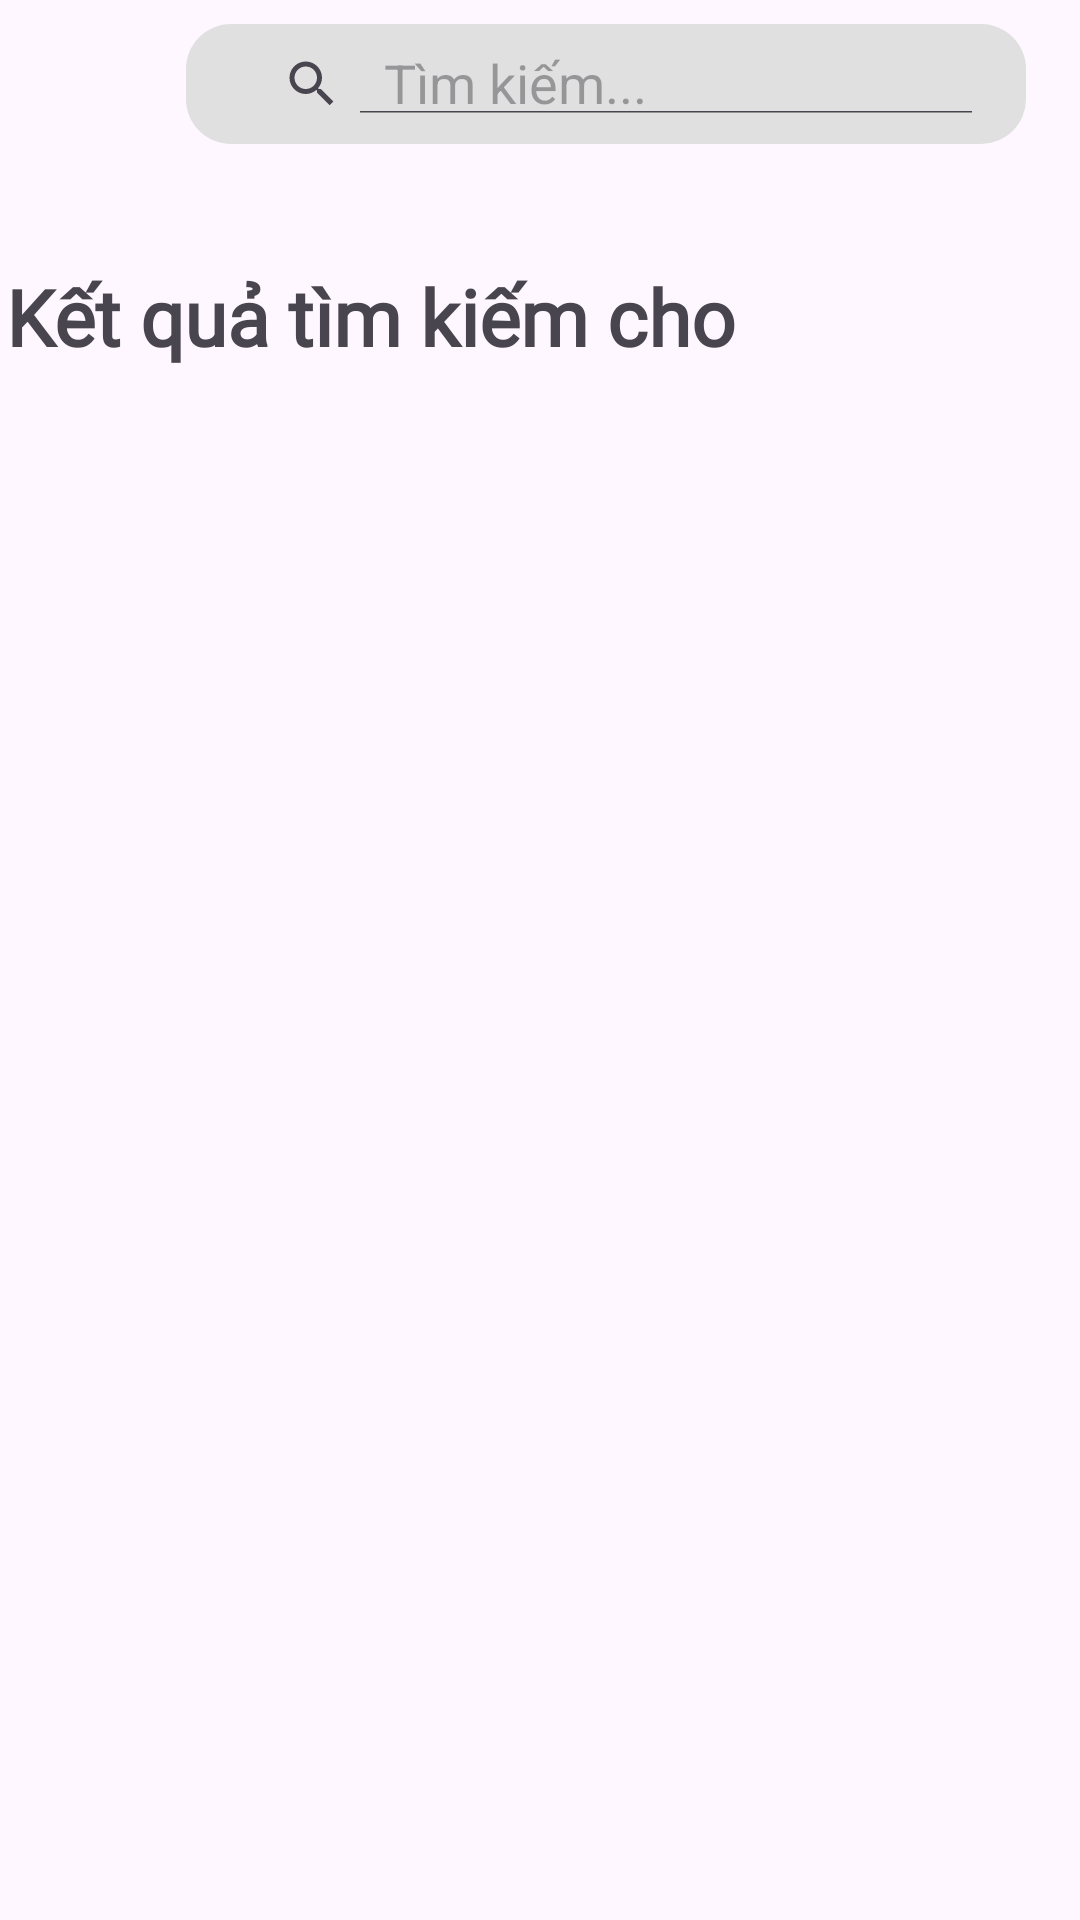

Android layout source for this screen:
<!-- AndroidManifest.xml: application theme Theme.PBL6_Android -->
<!-- res/layout/activity_searched_product.xml -->
<?xml version="1.0" encoding="utf-8"?>
<androidx.constraintlayout.widget.ConstraintLayout xmlns:android="http://schemas.android.com/apk/res/android"
    xmlns:app="http://schemas.android.com/apk/res-auto"
    xmlns:tools="http://schemas.android.com/tools"
    android:layout_width="match_parent"
    android:layout_height="match_parent"
    tools:context=".Activity.Product.SearchedProductActivity">






















    <androidx.appcompat.widget.SearchView
        android:id="@+id/searched_result_search_bar"
        android:layout_width="280dp"
        android:layout_height="40dp"
        android:layout_margin="8dp"
        android:layout_marginStart="52dp"
        android:background="@drawable/rounded_search_bg"
        android:padding="10dp"
        app:iconifiedByDefault="false"
        app:layout_constraintTop_toTopOf="parent"
        app:queryHint="Tìm kiếm..."
        app:layout_constraintStart_toEndOf="@id/search_result_back"
        tools:ignore="MissingConstraints"
        />


    <ImageView
        android:id="@+id/search_result_back"
        android:layout_width="50dp"
        android:layout_height="wrap_content"
        android:layout_marginStart="4dp"
        android:layout_marginTop="16dp"
        android:src="@drawable/back"
        app:layout_constraintBottom_toBottomOf="@id/searched_result_search_bar"
        app:layout_constraintStart_toStartOf="parent"
        app:layout_constraintTop_toTopOf="parent"
        app:layout_constraintVertical_bias="0.574" />

    <TextView
        android:id="@+id/textView3"
        android:layout_width="wrap_content"
        android:layout_height="wrap_content"
        android:layout_marginTop="88dp"
        android:textStyle="bold"
        android:fontFamily="@font/adlam_display"
        android:textSize="26sp"
        android:text="Kết quả tìm kiếm cho "
        app:layout_constraintEnd_toEndOf="parent"
        app:layout_constraintHorizontal_bias="0.017"
        app:layout_constraintStart_toStartOf="parent"
        app:layout_constraintTop_toTopOf="parent" />

    <androidx.recyclerview.widget.RecyclerView
        android:id="@+id/searched_product"
        android:layout_width="match_parent"
        android:layout_height="0dp"
        android:layout_margin="6dp"
        app:layout_constraintTop_toBottomOf="@id/textView3"
        app:layout_constraintStart_toStartOf="parent"
        app:layout_constraintEnd_toEndOf="parent"
        app:layout_constraintBottom_toBottomOf="parent" />

</androidx.constraintlayout.widget.ConstraintLayout>
<!-- resources referenced by this layout -->
<resources>
  <color name="white">#FFFFFFFF</color>
  <!-- drawable rounded_search_bg (drawable) -->
  <shape xmlns:android="http://schemas.android.com/apk/res/android">
      <solid android:color="#E0E0E0" /> 
      <corners android:radius="15dp" />
      <padding android:left="10dp" android:right="10dp" />
  </shape>
  <style name="Theme.PBL6_Android" parent="Base.Theme.PBL6_Android" />
  <style name="Base.Theme.PBL6_Android" parent="Theme.Material3.DayNight.NoActionBar">
          
          
          <item name="colorPrimary">@color/lavender</item>
          <item name="colorPrimaryVariant">@color/lavender</item>
          <item name="colorOnPrimary">@color/white</item>
          
          <item name="colorSecondary">@color/teal_200</item>
          <item name="colorSecondaryVariant">@color/teal_700</item>
          <item name="colorOnSecondary">@color/black</item>
          
          <item name="android:statusBarColor">?attr/colorPrimaryVariant</item>
      </style>
  <color name="lavender">#8692f7</color>
  <color name="teal_200">#FF03DAC5</color>
  <color name="teal_700">#FF018786</color>
  <color name="black">#FF000000</color>
</resources>
